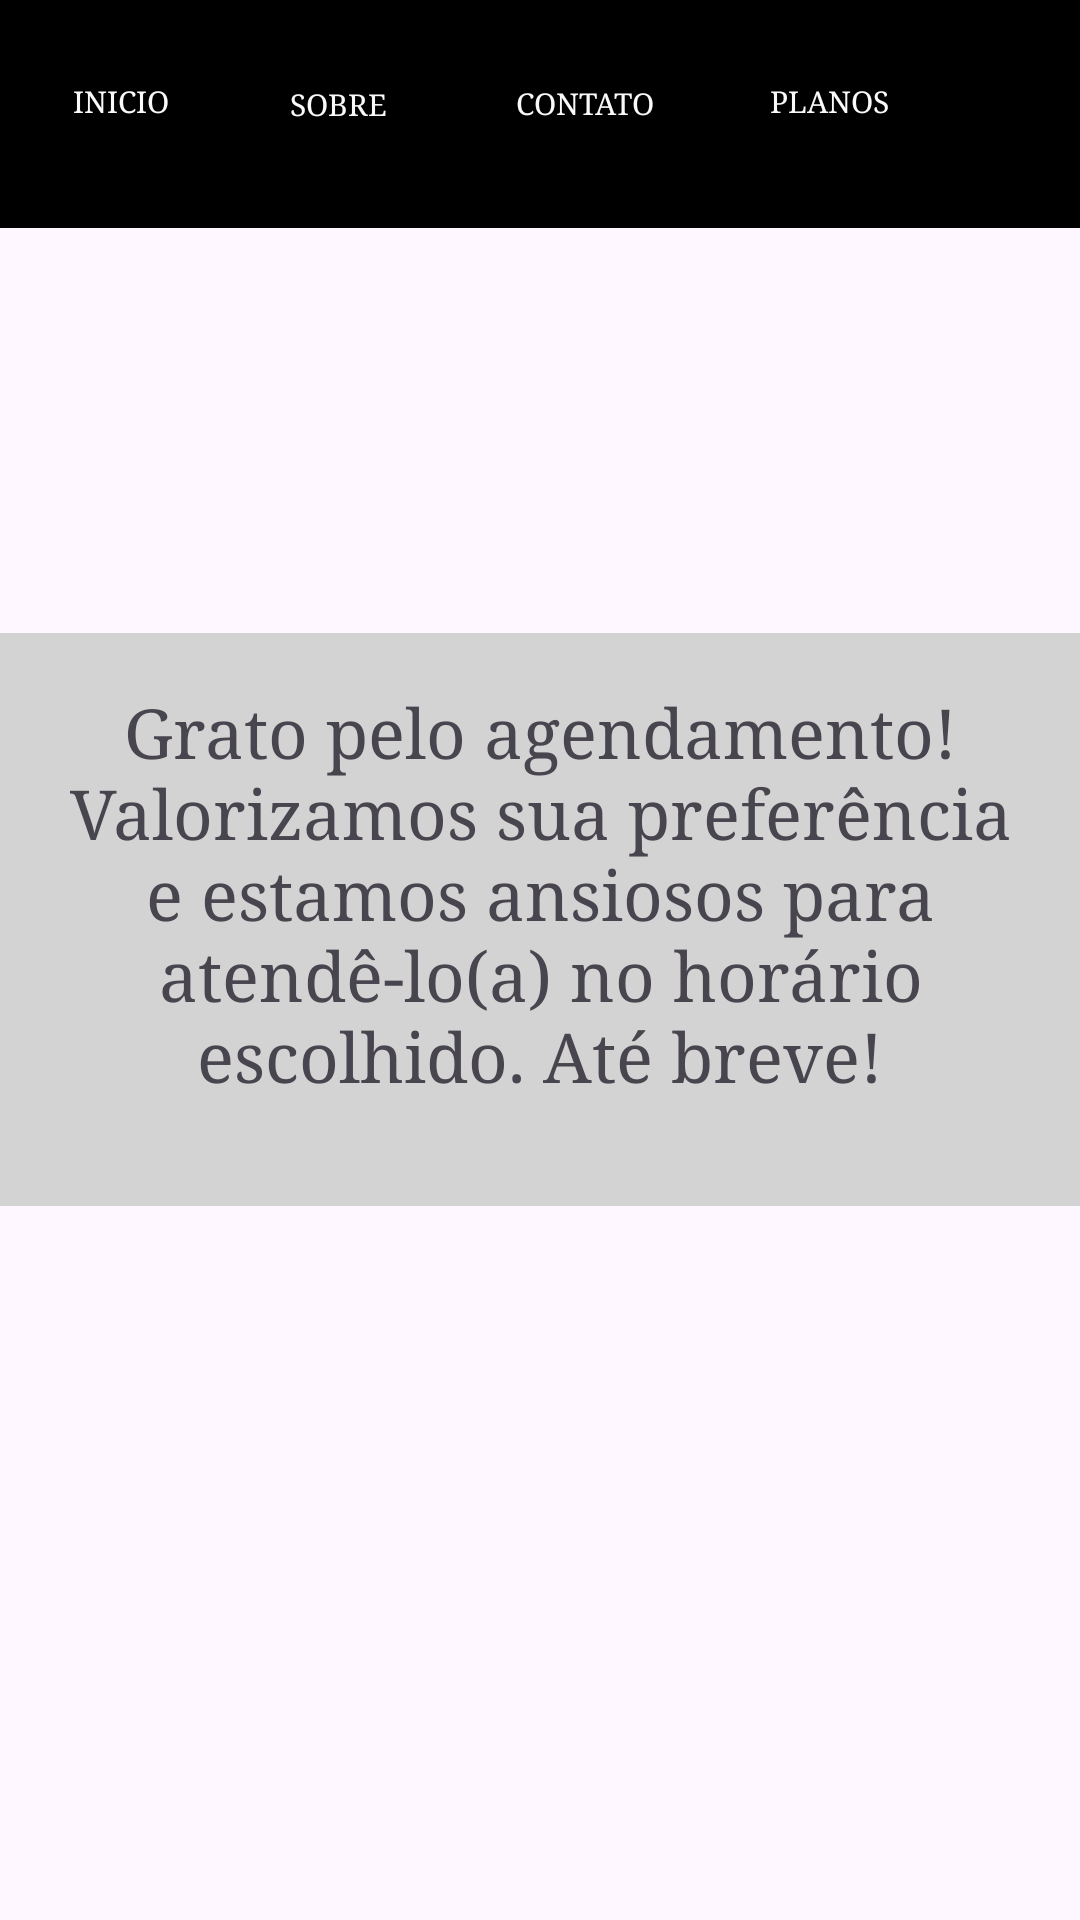

Layout XML and referenced resources for this Android screen:
<!-- AndroidManifest.xml: application theme Theme.Barbe1 -->
<!-- res/layout/activity_tela_nove.xml -->
<?xml version="1.0" encoding="utf-8"?>
<androidx.constraintlayout.widget.ConstraintLayout
        xmlns:android="http://schemas.android.com/apk/res/android"
        xmlns:tools="http://schemas.android.com/tools"
        xmlns:app="http://schemas.android.com/apk/res-auto"
        android:layout_width="match_parent"
        android:layout_height="match_parent"
        tools:context=".TelaNove">

    <com.google.android.material.appbar.MaterialToolbar
            android:layout_width="528dp"
            android:layout_height="76dp"
            android:background="@color/black"
            android:theme="?attr/actionBarTheme"
            android:minHeight="?attr/actionBarSize"
            android:id="@+id/materialToolbar"
            app:layout_constraintEnd_toEndOf="parent" app:layout_constraintBottom_toBottomOf="parent"
            app:layout_constraintTop_toTopOf="parent" app:layout_constraintVertical_bias="0.0"
            app:layout_constraintStart_toStartOf="parent" app:layout_constraintHorizontal_bias="1.0"/>
    <Button
            android:text="Inicio"
            android:onClick="inicio"
            android:layout_width="79dp"
            android:layout_height="61dp" app:layout_constraintStart_toStartOf="parent"
            app:layout_constraintEnd_toEndOf="parent" android:id="@+id/bt6"
            app:layout_constraintHorizontal_bias="0.003" app:layout_constraintBottom_toBottomOf="parent"
            app:layout_constraintTop_toTopOf="parent" app:layout_constraintVertical_bias="0.006"
            android:textColor="#FAFAFA" android:fontFamily="serif" android:backgroundTint="@color/black"
            android:textSize="10sp" android:textAlignment="center"/>
    <Button
            android:text="Sobre"
            android:onClick="sobre"
            android:layout_width="91dp"
            android:layout_height="65dp" app:layout_constraintStart_toStartOf="parent"
            app:layout_constraintEnd_toEndOf="parent" android:id="@+id/bt7"
            app:layout_constraintHorizontal_bias="0.25" app:layout_constraintBottom_toBottomOf="parent"
            app:layout_constraintTop_toTopOf="parent" app:layout_constraintVertical_bias="0.004"
            android:textColor="#FAFAFA" android:fontFamily="serif" android:backgroundTint="@color/black"
            android:textSize="10sp" android:textAlignment="center"/>
    <Button
            android:text="Contato"
            android:onClick="contato"
            android:layout_width="105dp"
            android:layout_height="58dp" app:layout_constraintStart_toStartOf="parent"
            app:layout_constraintEnd_toEndOf="parent" android:id="@+id/bt8"
            app:layout_constraintHorizontal_bias="0.558" app:layout_constraintBottom_toBottomOf="parent"
            app:layout_constraintTop_toTopOf="parent" app:layout_constraintVertical_bias="0.009"
            android:textColor="#FAFAFA" android:fontFamily="serif" android:backgroundTint="@color/black"
            android:textSize="10sp"/>
    <Button
            android:text="Planos"
            android:onClick="plano"
            android:layout_width="86dp"
            android:layout_height="58dp" app:layout_constraintStart_toStartOf="parent"
            app:layout_constraintEnd_toEndOf="parent" android:id="@+id/bt9"
            app:layout_constraintHorizontal_bias="0.851" app:layout_constraintBottom_toBottomOf="parent"
            app:layout_constraintTop_toTopOf="parent" app:layout_constraintVertical_bias="0.008"
            android:textColor="#FAFAFA" android:fontFamily="serif" android:backgroundTint="@color/black"
            android:textSize="10sp"/>
    <ImageView
            android:layout_width="491dp"
            android:layout_height="156dp" app:srcCompat="@drawable/logo"
            app:layout_constraintStart_toStartOf="parent" app:layout_constraintEnd_toEndOf="parent"
            android:id="@+id/imageView2" app:layout_constraintTop_toTopOf="parent"
            app:layout_constraintBottom_toBottomOf="parent"
            app:layout_constraintVertical_bias="0.111" app:layout_constraintHorizontal_bias="0.0"/>
    <com.google.android.material.appbar.MaterialToolbar
            android:layout_width="393dp"
            android:layout_height="191dp"
            android:background="#D3D3D3"
            android:theme="?attr/actionBarTheme"
            android:minHeight="?attr/actionBarSize"
            android:id="@+id/materialToolbar1" app:layout_constraintTop_toTopOf="parent"
            app:layout_constraintEnd_toEndOf="parent" app:layout_constraintStart_toStartOf="parent"
            app:layout_constraintBottom_toBottomOf="parent"
            app:layout_constraintVertical_bias="0.47"/>
    <TextView
            android:text="Grato pelo agendamento! Valorizamos sua preferência e estamos ansiosos para atendê-lo(a) no horário escolhido. Até breve!"
            android:layout_width="346dp"
            android:layout_height="147dp" app:layout_constraintStart_toStartOf="parent"
            app:layout_constraintEnd_toEndOf="parent" android:id="@+id/textView3"
            app:layout_constraintBottom_toBottomOf="parent" app:layout_constraintTop_toTopOf="parent"
            android:textAlignment="center" android:fontFamily="serif" android:textSize="23sp"
            app:layout_constraintHorizontal_bias="0.492" app:layout_constraintVertical_bias="0.464"/>



</androidx.constraintlayout.widget.ConstraintLayout>
<!-- resources referenced by this layout -->
<resources>
  <style name="Theme.Barbe1" parent="Base.Theme.Barbe1" />
  <style name="Base.Theme.Barbe1" parent="Theme.Material3.DayNight.NoActionBar">
          
          
      </style>
  <!-- not gathered from this repository: default colours our renderer supplied (Android Studio template values) -->
  <color name="black">#FF000000</color>
</resources>
